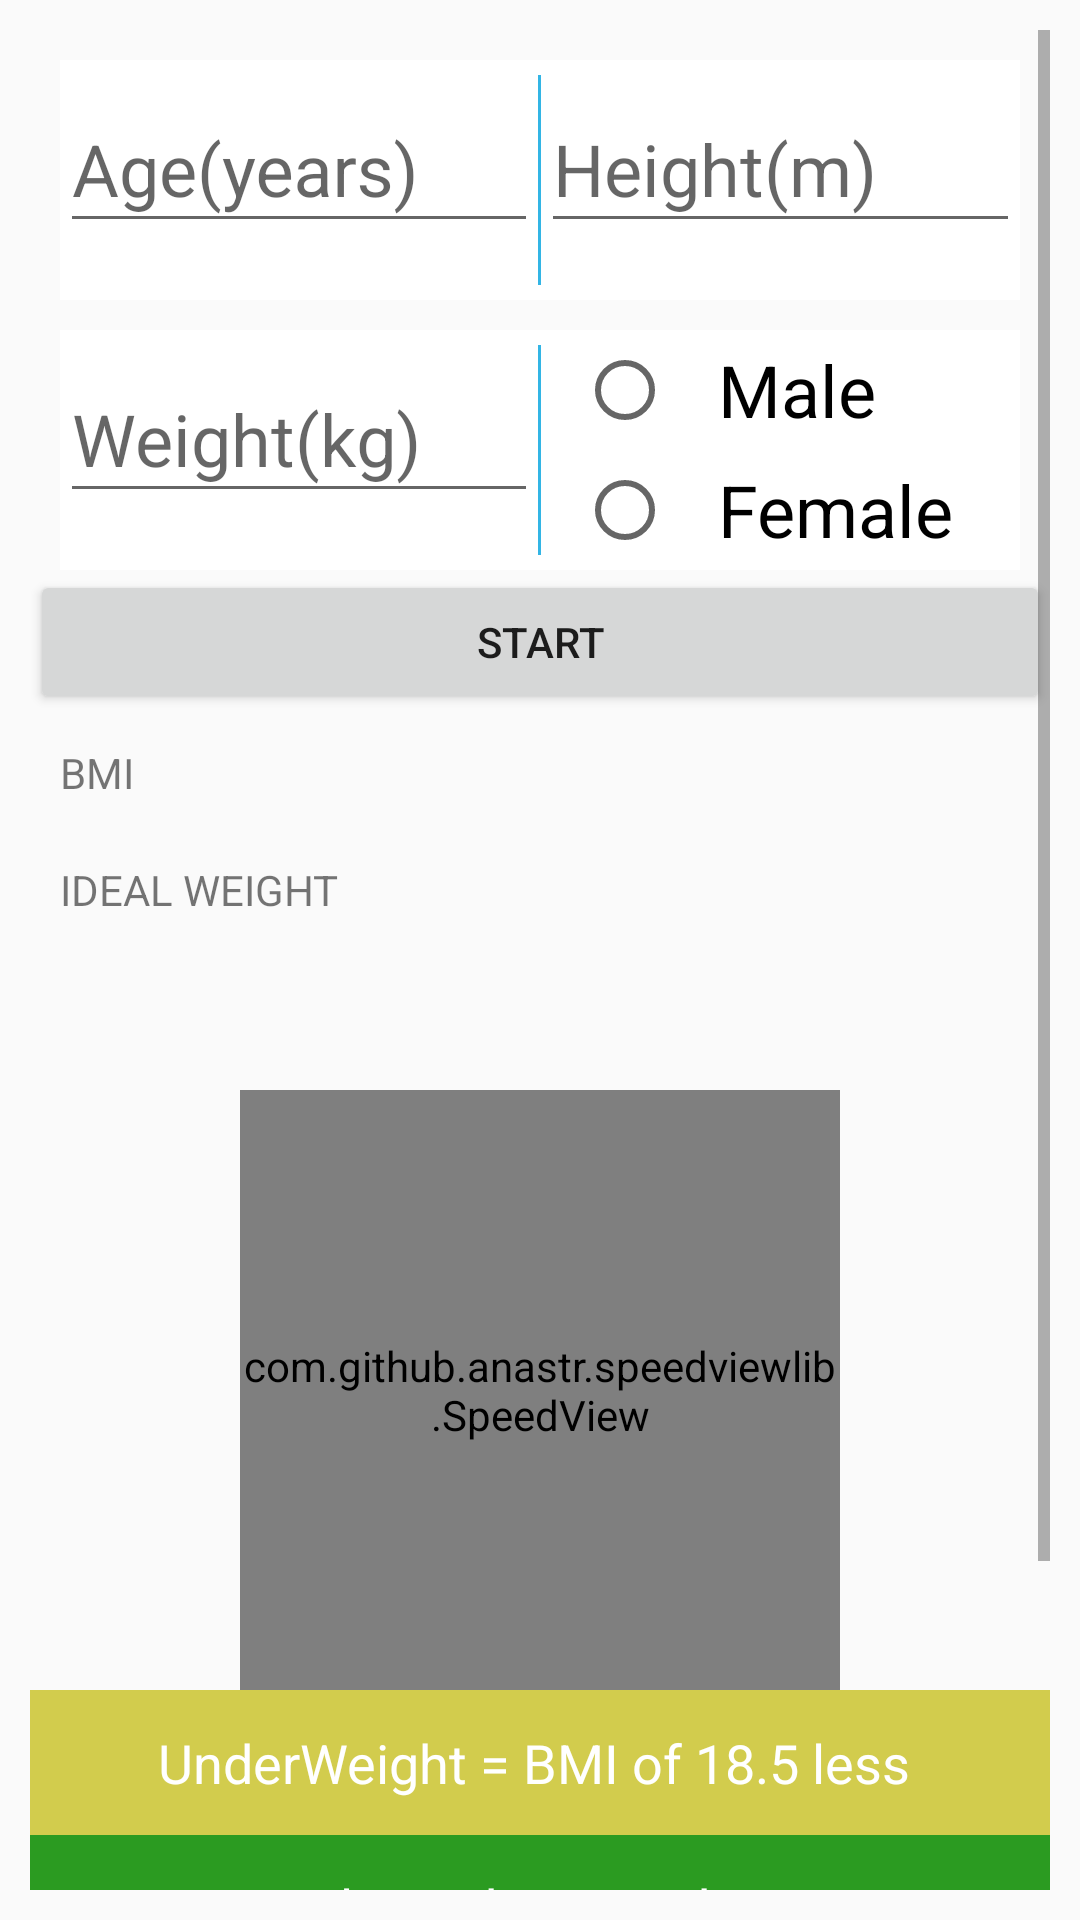

Reconstruct the res/layout file that produces this screen, plus the resources it refers to.
<!-- AndroidManifest.xml: application theme AppTheme -->
<!-- res/layout/activity_bmi_activity.xml -->
<?xml version="1.0" encoding="utf-8"?>
<ScrollView xmlns:android="http://schemas.android.com/apk/res/android"
    xmlns:app="http://schemas.android.com/apk/res-auto"
    xmlns:tools="http://schemas.android.com/tools"
    android:layout_width="match_parent"
    android:layout_height="match_parent"
    tools:context="com.dietbuddy.tralice.mapsapplication.bmi_activity"
    android:padding="10dp">
<RelativeLayout
    android:layout_width="wrap_content"
    android:layout_height="match_parent">



    <RelativeLayout
        android:id="@+id/data"
        android:layout_width="wrap_content"
        android:layout_height="wrap_content">

    <LinearLayout xmlns:android="http://schemas.android.com/apk/res/android"
        android:id="@+id/first"
        android:orientation="horizontal"
        android:baselineAligned="false"
        android:layout_height="80dp"
        android:layout_width="match_parent"
        android:layout_marginLeft="10dp"
        android:layout_marginRight="10dp"
        android:background="#ffff"
        android:layout_marginTop="10dp"
        >
        <RelativeLayout
            android:layout_width="0dp"
            android:layout_height="80dp"
            android:layout_weight="1">


            <android.support.design.widget.TextInputLayout
                android:id="@+id/text_age_input_layout"
                android:layout_width="match_parent"
                android:layout_height="wrap_content"
                android:layout_alignParentLeft="true"
                android:layout_alignParentStart="true"
                >

                <EditText
                    android:id="@+id/age_text"
                    android:layout_width="match_parent"
                    android:layout_height="50dp"
                    android:layout_alignParentLeft="true"
                    android:layout_alignParentTop="true"
                    android:layout_alignParentStart="true"
                    android:layout_below="@+id/user_input_layout"
                    android:hint="Age(years)"
                    android:textSize="24dp"
                    android:textAlignment="center"
                    android:inputType="number"

                    />

            </android.support.design.widget.TextInputLayout>







        </RelativeLayout>

        <View
            android:layout_width="1dp"
            android:layout_height="match_parent"
            android:background="@android:color/holo_blue_light"
            android:layout_marginTop="5dp"
            android:layout_marginBottom="5dp">

        </View>

        <RelativeLayout
            android:layout_width="0dp"
            android:layout_height="80dp"
            android:layout_weight="1">


            <android.support.design.widget.TextInputLayout
                android:id="@+id/text_height_input_layout"
                android:layout_width="match_parent"
                android:layout_height="wrap_content"
                android:layout_alignParentLeft="true"
                android:layout_alignParentStart="true"
                android:layout_below="@+id/user_input_layout">

                <EditText
                    android:id="@+id/height_text"
                    android:layout_width="match_parent"
                    android:layout_height="50dp"
                    android:layout_alignParentLeft="true"
                    android:layout_alignParentTop="true"
                    android:layout_alignParentStart="true"
                    android:layout_below="@+id/user_input_layout"
                    android:hint="Height(m)"
                    android:textSize="24dp"
                    android:textAlignment="center"
                    android:inputType="numberDecimal"

                    />

            </android.support.design.widget.TextInputLayout>



        </RelativeLayout>

    </LinearLayout>

    <LinearLayout
        android:orientation="horizontal"
        android:baselineAligned="false"
        android:layout_height="80dp"
        android:layout_width="match_parent"
        android:layout_marginLeft="10dp"
        android:layout_marginRight="10dp"
        android:background="#ffff"
        android:layout_marginTop="10dp"
        android:layout_below="@+id/first"
        >
        <RelativeLayout
            android:layout_width="0dp"
            android:layout_height="80dp"
            android:layout_weight="1">

            <android.support.design.widget.TextInputLayout
                android:id="@+id/text_input_layout"
                android:layout_width="match_parent"
                android:layout_height="wrap_content"
                android:layout_alignParentLeft="true"
                android:layout_alignParentStart="true"
                android:layout_below="@+id/user_input_layout">

                <EditText
                    android:id="@+id/weight_text"
                    android:layout_width="match_parent"
                    android:layout_height="50dp"
                    android:layout_alignParentLeft="true"
                    android:layout_alignParentTop="true"
                    android:layout_alignParentStart="true"
                    android:layout_below="@+id/user_input_layout"
                    android:hint="Weight(kg)"
                    android:textSize="24dp"
                    android:textAlignment="center"
                    android:inputType="numberDecimal"

                    />

            </android.support.design.widget.TextInputLayout>



        </RelativeLayout>

        <View
            android:layout_width="1dp"
            android:layout_height="match_parent"
            android:background="@android:color/holo_blue_light"
            android:layout_marginTop="5dp"
            android:layout_marginBottom="5dp">

        </View>

        <RelativeLayout
            android:layout_width="0dp"
            android:layout_height="80dp"
            android:layout_weight="1">
            <RadioGroup
                android:layout_width="wrap_content"
                android:layout_height="wrap_content">

                <RadioButton
                    android:id="@+id/gender_male"
                    android:layout_width="match_parent"
                    android:layout_height="40dp"
                    android:paddingLeft="15dp"
                    android:layout_marginLeft="12dp"
                    android:text="Male"
                    android:textSize="24dp"
                    />

                <RadioButton
                    android:id="@+id/gender_female"
                    android:layout_width="match_parent"
                    android:layout_height="40dp"
                    android:paddingLeft="15dp"
                    android:layout_marginLeft="12dp"
                    android:text="Female"
                    android:textSize="24dp"
                    android:layout_below="@+id/gender_male"/>

            </RadioGroup>

        </RelativeLayout>

    </LinearLayout>


    </RelativeLayout>
    <Button
        android:id="@+id/start_BMI"
        android:layout_width="match_parent"
        android:layout_height="wrap_content"
        android:text="START"
        android:layout_below="@id/data"/>
    <TextView
        android:id="@+id/bmi_text"
        android:layout_width="wrap_content"
        android:layout_height="wrap_content"
        android:layout_below="@+id/start_BMI"
        android:text="BMI"
        android:padding="10dp"

        />
    <TextView
        android:id="@+id/ideal_weight_text"
        android:layout_width="wrap_content"
        android:layout_height="wrap_content"
        android:padding="10dp"
        android:layout_below="@+id/bmi_text"
        android:text="IDEAL WEIGHT"/>

    <TextView
        android:id="@+id/result"
        android:layout_width="wrap_content"
        android:layout_height="wrap_content"
        android:textAlignment="center"
        android:layout_below="@+id/ideal_weight_text"
        android:layout_centerHorizontal="true"
        android:textSize="24dp"/>

    <com.github.anastr.speedviewlib.SpeedView
        android:id="@+id/bmi_meter"
        android:layout_height="200dp"
        android:layout_width="200dp"
        android:layout_marginTop="15dp"
        android:layout_marginLeft="15dp"
        android:layout_below="@+id/result"
        app:sv_unit=""
        android:layout_centerHorizontal="true"
        />

        <TextView
            android:id="@+id/underWeight"
            android:layout_width="match_parent"
            android:layout_height="wrap_content"
            android:layout_below="@+id/bmi_meter"
            android:text="UnderWeight = BMI of 18.5 less "
            android:textAlignment="center"
            android:textColor="#fff"
            android:textSize="18dp"
            android:background="#d2cc4d"
            android:padding="12dp"
            />

        <TextView
            android:id="@+id/normalWeight"
            android:layout_width="match_parent"
            android:layout_height="wrap_content"
            android:layout_below="@+id/underWeight"
            android:text="Normal Weight = BMI between 18.5–24.9  "
            android:textAlignment="center"
            android:textColor="#fff"
            android:textSize="18dp"
            android:background="#2b9b21"
            android:padding="12dp"
        />
    <TextView
        android:id="@+id/overWeight"
        android:layout_width="match_parent"
        android:layout_height="wrap_content"
        android:layout_below="@+id/normalWeight"
        android:text="Over Weight = BMI between 25–29.9 "
        android:textAlignment="center"
        android:textColor="#fff"
        android:textSize="18dp"
        android:background="#e6733a"
        android:padding="12dp"
        />
    <TextView
        android:id="@+id/obesityWeight"
        android:layout_width="match_parent"
        android:layout_height="wrap_content"
        android:layout_below="@+id/overWeight"
        android:text="Obesity = BMI of 30 or greater "
        android:textAlignment="center"
        android:textColor="#fff"
        android:textSize="18dp"
        android:background="#ff0000"
        android:padding="12dp"
        />


</RelativeLayout>
</ScrollView>
<!-- resources referenced by this layout -->
<resources>
  <style name="AppTheme" parent="Theme.AppCompat.Light.DarkActionBar">
          
          <item name="colorPrimary">@color/colorPrimary</item>
          <item name="colorPrimaryDark">@color/colorPrimaryDark</item>
          <item name="colorAccent">@color/colorAccent</item>
      </style>
  <!-- not gathered from this repository: default colours our renderer supplied (Android Studio template values) -->
  <color name="colorPrimary">#FF6200EE</color>
  <color name="colorPrimaryDark">#FF3700B3</color>
  <color name="colorAccent">#FF03DAC5</color>
</resources>
